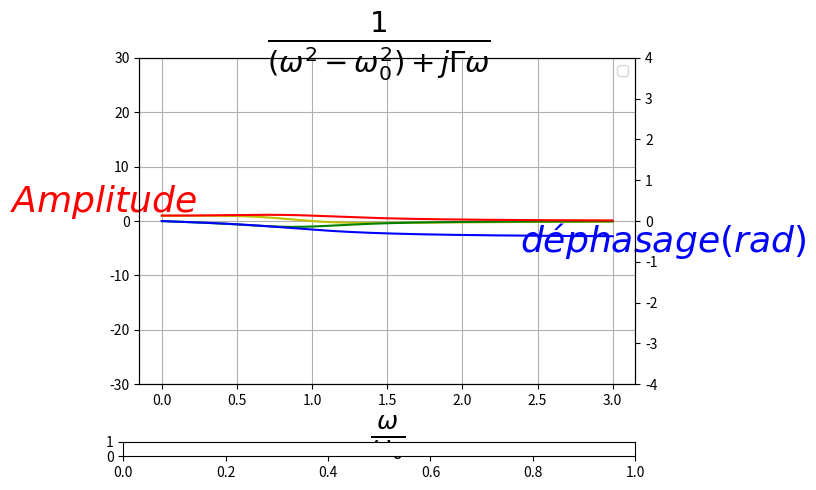

Reproduce this figure in Python. (Note: this script raises an exception after producing the figure.)
#!/usr/bin/env python3
# -*- coding: utf-8 -*-
"""
Créé le Thu Jun 18 09:56:12 2020

[redacted]

"""

from numpy import *
from matplotlib.pyplot import *
from matplotlib.widgets import Slider


'''
représentation graphique 
'''

f=figure("Résonance")
f.suptitle(r"$\frac{1}{(\omega^2-\omega_0^2)+j\Gamma\omega}$",fontsize=30)
g1=subplot(111)
g1.set_xlabel(r"$\frac{\omega}{\omega_0}$",fontsize=26)
g1.set_ylabel(r"$Amplitude$",fontsize=26,rotation=0,color="red")
g1.set_ylim(-30,30)
g1.grid()

y_droite=g1.twinx()
y_droite.set_ylim(-4,4)
y_droite.set_ylabel(r"$déphasage(rad)$",rotation=0,fontsize=26,color="blue")


w=linspace(0,3,500)


gamma=1
def signal(w):
    return 1/((1-w**2)+1j*(gamma*w))

l1,=g1.plot(w,signal(w).real,"y-",label="Partie réelle")
l2,=g1.plot(w,signal(w).imag,"g-",label="Partie imaginaire")
l3,=g1.plot(w,abs(signal(w)),"r-",label="Amplitude")
l4,=g1.plot(w,angle(signal(w)),"b-",label="Phase")

legend()
show()


'''
ajuster un paramètre par ui avec un curseur
'''

subplots_adjust(bottom=0.2)#réduit g1 pour laisser palce au slider
rect=f.add_axes([0.1,0.05,0.8,0.03])#emplacement du curseur
slider=Slider(rect,"$\Gamma$",0.01,2,1)#paramètres du curseur
def maj(_):#met à jour l1 avec les valeurs du curseur
    global gamma
    gamma=slider.val
    l1.set_ydata(signal(w).real) 
    l2.set_ydata(signal(w).imag) 
    l3.set_ydata(abs(signal(w))) 
    l4.set_ydata(angle(signal(w))*30/4) 
    
slider.on_changed(maj)

